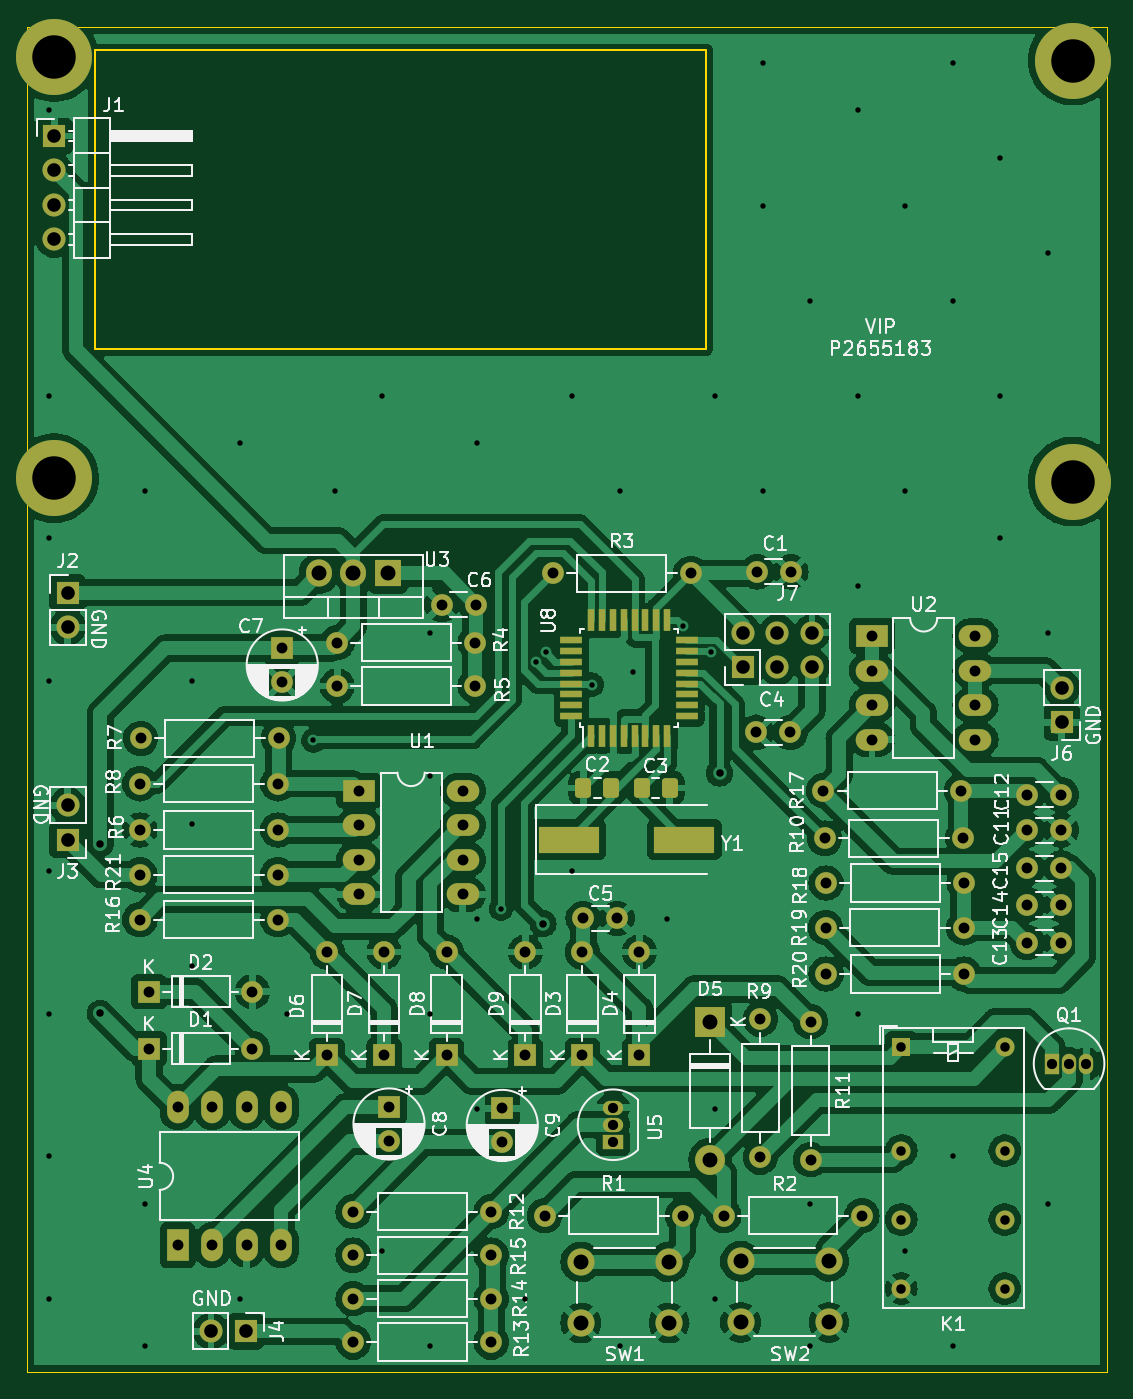
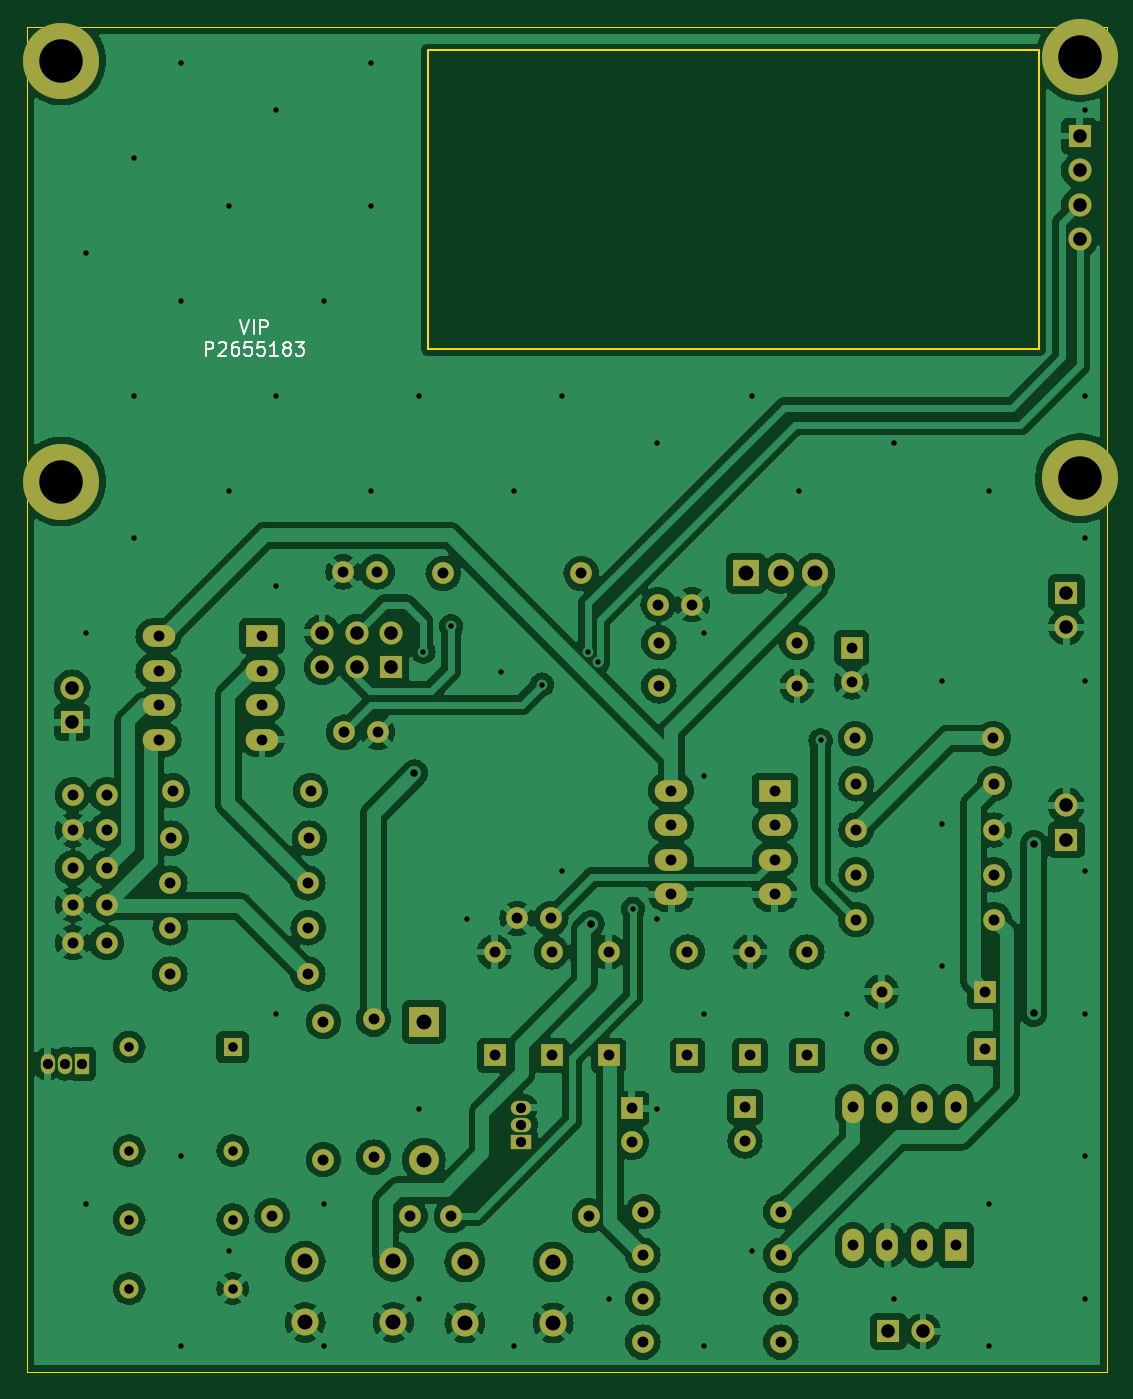
Circuit board: 11 layer files. Board 79.5 x 99.0 mm.
- bottom_copper: Coursework-B_Cu.gbr (289060 bytes)
- bottom_mask: Coursework-B_Mask.gbr (6978 bytes)
- paste: Coursework-B_Paste.gbr (468 bytes)
- bottom_silk: Coursework-B_Silkscreen.gbr (7411 bytes)
- outline: Coursework-Edge_Cuts.gbr (818 bytes)
- top_copper: Coursework-F_Cu.gbr (301502 bytes)
- top_mask: Coursework-F_Mask.gbr (8948 bytes)
- paste: Coursework-F_Paste.gbr (2438 bytes)
- top_silk: Coursework-F_Silkscreen.gbr (136470 bytes)
- drill: Coursework-NPTH.drl (285 bytes)
- drill: Coursework-PTH.drl (4487 bytes)

=== bottom_copper: Coursework-B_Cu.gbr (289060 bytes, source omitted) ===
=== bottom_mask: Coursework-B_Mask.gbr (6978 bytes, source omitted) ===
=== paste: Coursework-B_Paste.gbr ===
%TF.GenerationSoftware,KiCad,Pcbnew,7.0.6*%
%TF.CreationDate,2023-07-25T17:39:36+01:00*%
%TF.ProjectId,Coursework,436f7572-7365-4776-9f72-6b2e6b696361,rev?*%
%TF.SameCoordinates,Original*%
%TF.FileFunction,Paste,Bot*%
%TF.FilePolarity,Positive*%
%FSLAX46Y46*%
G04 Gerber Fmt 4.6, Leading zero omitted, Abs format (unit mm)*
G04 Created by KiCad (PCBNEW 7.0.6) date 2023-07-25 17:39:36*
%MOMM*%
%LPD*%
G01*
G04 APERTURE LIST*
G04 APERTURE END LIST*
M02*

=== bottom_silk: Coursework-B_Silkscreen.gbr (7411 bytes, source omitted) ===
=== outline: Coursework-Edge_Cuts.gbr ===
%TF.GenerationSoftware,KiCad,Pcbnew,7.0.6*%
%TF.CreationDate,2023-07-25T17:39:36+01:00*%
%TF.ProjectId,Coursework,436f7572-7365-4776-9f72-6b2e6b696361,rev?*%
%TF.SameCoordinates,Original*%
%TF.FileFunction,Profile,NP*%
%FSLAX46Y46*%
G04 Gerber Fmt 4.6, Leading zero omitted, Abs format (unit mm)*
G04 Created by KiCad (PCBNEW 7.0.6) date 2023-07-25 17:39:36*
%MOMM*%
%LPD*%
G01*
G04 APERTURE LIST*
%TA.AperFunction,Profile*%
%ADD10C,0.150000*%
%TD*%
%TA.AperFunction,Profile*%
%ADD11C,0.100000*%
%TD*%
G04 APERTURE END LIST*
D10*
X94000000Y-43000000D02*
X139000000Y-43000000D01*
X139000000Y-65000000D01*
X94000000Y-65000000D01*
X94000000Y-43000000D01*
D11*
X89027000Y-41275000D02*
X168500000Y-41275000D01*
X168500000Y-140300000D01*
X89027000Y-140300000D01*
X89027000Y-41275000D01*
M02*

=== top_copper: Coursework-F_Cu.gbr (301502 bytes, source omitted) ===
=== top_mask: Coursework-F_Mask.gbr (8948 bytes, source omitted) ===
=== paste: Coursework-F_Paste.gbr (2438 bytes, source withheld) ===
=== top_silk: Coursework-F_Silkscreen.gbr (136470 bytes, source omitted) ===
=== drill: Coursework-NPTH.drl ===
M48
; DRILL file {KiCad 7.0.6} date Tue Jul 25 17:39:40 2023
; FORMAT={-:-/ absolute / metric / decimal}
; #@! TF.CreationDate,2023-07-25T17:39:40+01:00
; #@! TF.GenerationSoftware,Kicad,Pcbnew,7.0.6
; #@! TF.FileFunction,NonPlated,1,2,NPTH
FMAT,2
METRIC
%
G90
G05
T0
M30

=== drill: Coursework-PTH.drl ===
M48
; DRILL file {KiCad 7.0.6} date Tue Jul 25 17:39:40 2023
; FORMAT={-:-/ absolute / metric / decimal}
; #@! TF.CreationDate,2023-07-25T17:39:40+01:00
; #@! TF.GenerationSoftware,Kicad,Pcbnew,7.0.6
; #@! TF.FileFunction,Plated,1,2,PTH
FMAT,2
METRIC
; #@! TA.AperFunction,Plated,PTH,ViaDrill
T1C0.400
; #@! TA.AperFunction,Plated,PTH,ViaDrill
T2C0.550
; #@! TA.AperFunction,Plated,PTH,ComponentDrill
T3C0.700
; #@! TA.AperFunction,Plated,PTH,ComponentDrill
T4C0.750
; #@! TA.AperFunction,Plated,PTH,ComponentDrill
T5C0.800
; #@! TA.AperFunction,Plated,PTH,ComponentDrill
T6C1.000
; #@! TA.AperFunction,Plated,PTH,ComponentDrill
T7C1.100
; #@! TA.AperFunction,Plated,PTH,ComponentDrill
T8C3.200
%
G90
G05
T1
X90.661Y-47.425
X90.661Y-68.425
X90.661Y-78.925
X90.661Y-89.425
X90.661Y-103.425
X90.661Y-113.925
X90.661Y-124.425
X90.661Y-134.925
X97.661Y-75.425
X97.661Y-127.925
X97.661Y-138.425
X101.161Y-89.425
X101.161Y-99.925
X101.161Y-110.425
X104.661Y-71.925
X104.661Y-134.925
X108.161Y-113.925
X110.1Y-93.8
X111.661Y-75.425
X115.161Y-68.425
X115.161Y-131.425
X118.661Y-85.925
X118.661Y-96.425
X118.661Y-113.925
X118.661Y-138.425
X122.161Y-71.925
X122.161Y-106.925
X122.161Y-120.925
X123.9Y-106.2
X125.661Y-134.925
X126.497Y-88.048
X127.22Y-87.325
X129.161Y-68.425
X129.161Y-103.425
X130.6Y-89.7
X132.661Y-75.425
X132.661Y-138.425
X133.65Y-88.8
X136.161Y-106.925
X137.3Y-85.4
X139.339Y-87.269
X139.661Y-68.425
X139.661Y-120.925
X139.661Y-134.925
X143.161Y-43.925
X143.161Y-54.425
X143.161Y-75.425
X146.661Y-61.425
X146.661Y-127.925
X146.661Y-138.425
X150.161Y-47.425
X150.161Y-68.425
X150.161Y-82.425
X150.161Y-113.925
X153.661Y-54.425
X153.661Y-75.425
X153.661Y-131.425
X157.161Y-43.925
X157.161Y-61.425
X157.161Y-124.425
X157.161Y-138.425
X160.661Y-50.925
X160.661Y-68.425
X160.661Y-78.925
X164.161Y-57.925
X164.161Y-85.925
X164.161Y-127.925
T2
X94.4Y-101.4
X94.4Y-113.9
X127.0Y-107.3
X140.0Y-96.2
T3
X153.38Y-116.38
X153.38Y-124.0
X153.38Y-129.08
X153.38Y-134.16
X161.0Y-116.38
X161.0Y-124.0
X161.0Y-129.08
X161.0Y-134.16
T4
X132.16Y-120.83
X132.16Y-122.1
X132.16Y-123.37
X164.46Y-117.6
X165.73Y-117.6
X167.0Y-117.6
T5
X97.32Y-97.0
X97.32Y-100.4
X97.32Y-103.7
X97.32Y-107.0
X97.38Y-93.65
X97.99Y-112.3
X97.99Y-116.5
X100.1Y-120.815
X100.1Y-130.975
X102.64Y-120.815
X102.64Y-130.975
X105.18Y-120.815
X105.18Y-130.975
X105.61Y-112.3
X105.61Y-116.5
X107.48Y-97.0
X107.48Y-100.4
X107.48Y-103.7
X107.48Y-107.0
X107.54Y-93.65
X107.72Y-120.815
X107.72Y-130.975
X107.8Y-87.0
X107.8Y-89.5
X111.1Y-109.38
X111.1Y-117.0
X111.84Y-86.6
X111.84Y-89.8
X113.02Y-128.5
X113.02Y-131.7
X113.02Y-134.9
X113.02Y-138.1
X113.475Y-97.5
X113.475Y-100.04
X113.475Y-102.58
X113.475Y-105.12
X115.3Y-109.38
X115.3Y-117.0
X115.66Y-120.795
X115.66Y-123.295
X119.55Y-83.8
X119.9Y-109.38
X119.9Y-117.0
X121.095Y-97.5
X121.095Y-100.04
X121.095Y-102.58
X121.095Y-105.12
X122.0Y-86.6
X122.0Y-89.8
X122.05Y-83.8
X123.18Y-128.5
X123.18Y-131.7
X123.18Y-134.9
X123.18Y-138.1
X124.0Y-120.9
X124.0Y-123.4
X125.7Y-109.38
X125.7Y-117.0
X127.12Y-128.8
X127.72Y-81.5
X129.9Y-109.38
X129.9Y-117.0
X129.95Y-106.9
X132.45Y-106.9
X134.1Y-109.38
X134.1Y-117.0
X137.28Y-128.8
X137.88Y-81.5
X140.32Y-128.8
X142.7Y-93.2
X142.75Y-81.4
X143.0Y-114.32
X143.0Y-124.48
X145.2Y-93.2
X145.25Y-81.4
X146.7Y-114.52
X146.7Y-124.68
X147.64Y-97.5
X147.74Y-101.0
X147.82Y-107.6
X147.84Y-104.3
X147.84Y-111.0
X150.48Y-128.8
X151.215Y-86.12
X151.215Y-88.66
X151.215Y-91.2
X151.215Y-93.74
X157.8Y-97.5
X157.9Y-101.0
X157.98Y-107.6
X158.0Y-104.3
X158.0Y-111.0
X158.835Y-86.12
X158.835Y-88.66
X158.835Y-91.2
X158.835Y-93.74
X162.65Y-97.8
X162.65Y-100.4
X162.65Y-103.2
X162.65Y-105.9
X162.65Y-108.7
X165.15Y-97.8
X165.15Y-100.4
X165.15Y-103.2
X165.15Y-105.9
X165.15Y-108.7
T6
X91.025Y-49.3
X91.025Y-51.84
X91.025Y-54.38
X91.025Y-56.92
X92.0Y-82.925
X92.0Y-85.465
X92.0Y-98.585
X92.0Y-101.125
X102.56Y-137.3
X105.1Y-137.3
X141.72Y-85.86
X141.72Y-88.4
X144.26Y-85.86
X144.26Y-88.4
X146.8Y-85.86
X146.8Y-88.4
X165.2Y-89.92
X165.2Y-92.46
T7
X110.5Y-81.5
X113.04Y-81.5
X115.58Y-81.5
X129.78Y-132.2
X129.78Y-136.7
X136.28Y-132.2
X136.28Y-136.7
X139.3Y-114.52
X139.3Y-124.68
X141.55Y-132.15
X141.55Y-136.65
X148.05Y-132.15
X148.05Y-136.65
T8
X91.0Y-43.5
X91.0Y-74.5
X166.0Y-43.75
X166.0Y-74.75
T0
M30

